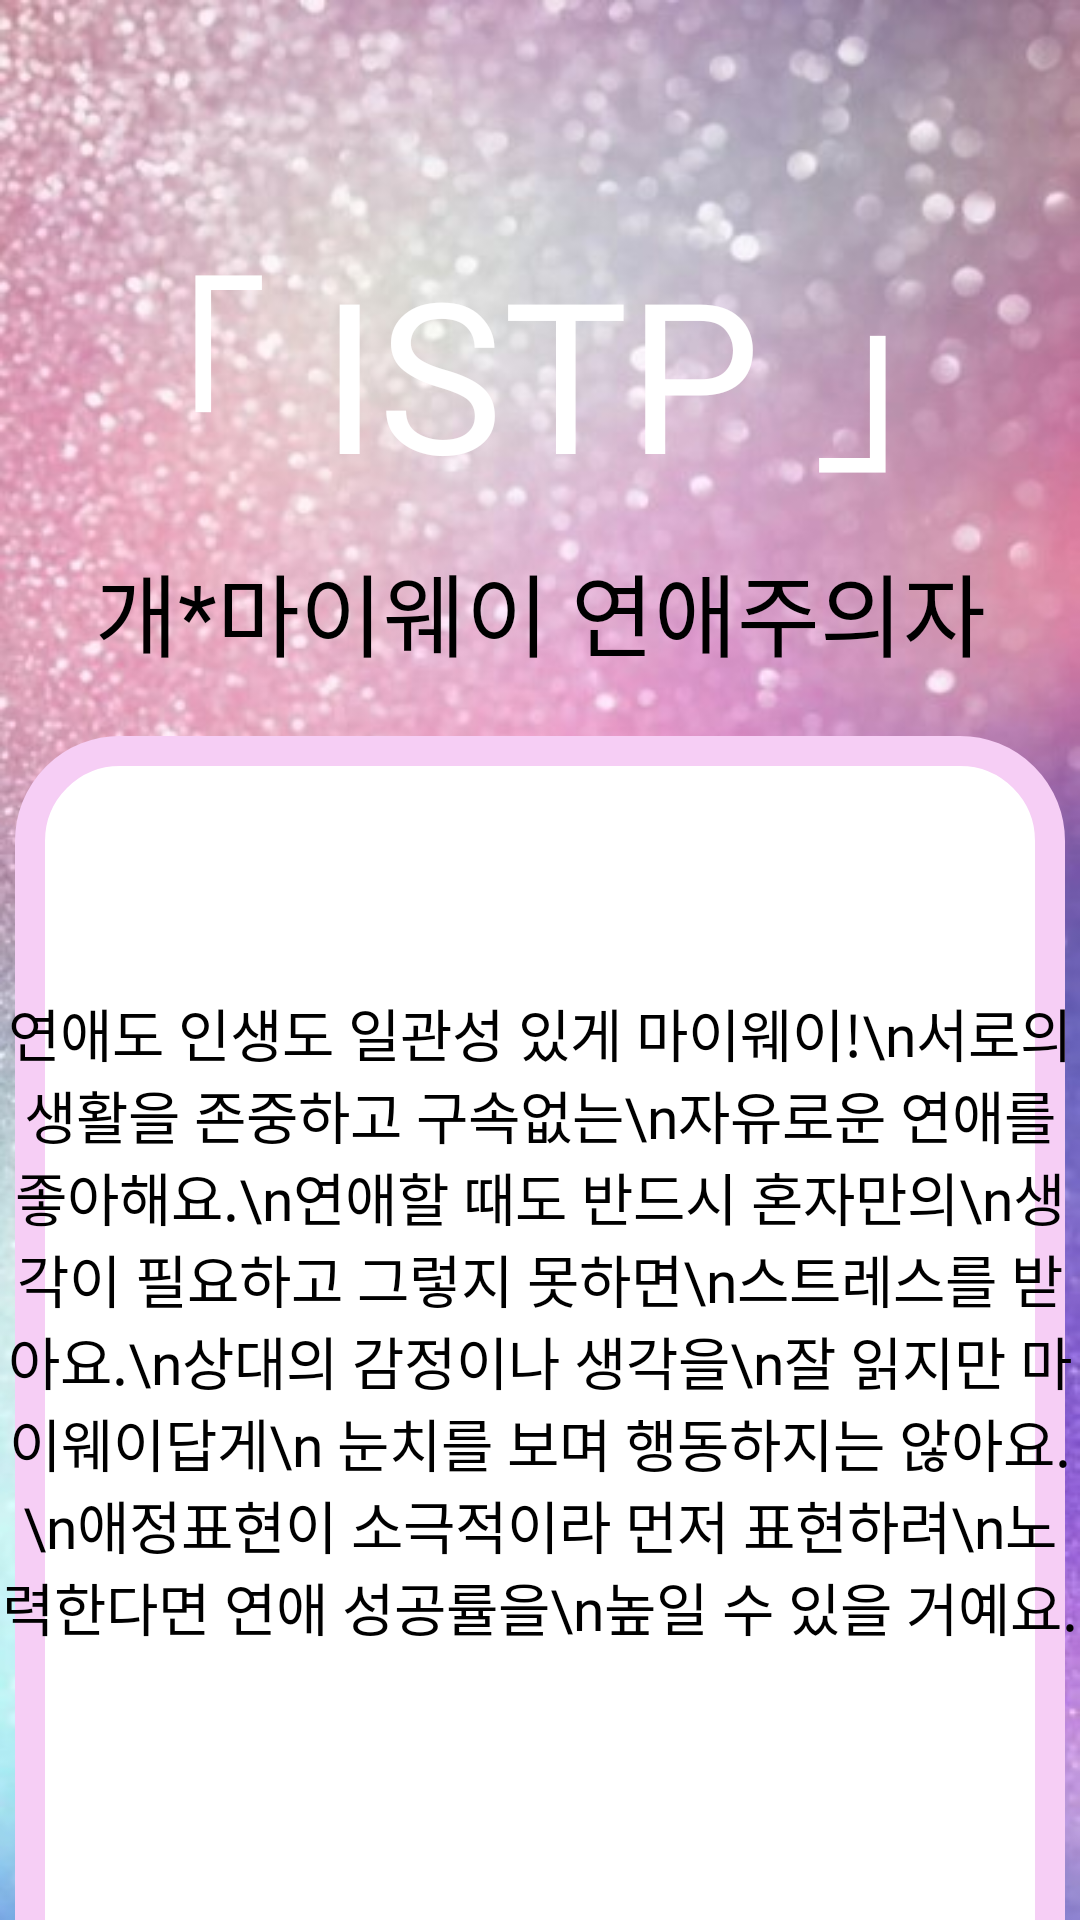

The Android layout XML behind this screen, and the referenced resources:
<!-- AndroidManifest.xml: application theme AppTheme -->
<!-- res/layout/fragment_istp_result.xml -->
<?xml version="1.0" encoding="utf-8"?>
<androidx.constraintlayout.widget.ConstraintLayout xmlns:android="http://schemas.android.com/apk/res/android"
    xmlns:tools="http://schemas.android.com/tools"
    android:layout_width="match_parent"
    android:layout_height="match_parent"
    xmlns:app="http://schemas.android.com/apk/res-auto"
    android:background="@drawable/istp"
    tools:context=".Fragments.Result.IstpResult">

    <TextView
        android:id="@+id/istp_tv1"
        android:layout_width="wrap_content"
        android:layout_height="wrap_content"
        android:layout_marginTop="70dp"
        android:fontFamily="@font/mapo_golden_pier"
        android:text="「 ISTP 」"
        android:textAlignment="center"
        android:textColor="@color/white"
        android:textSize="70sp"
        app:layout_constraintEnd_toEndOf="parent"
        app:layout_constraintHorizontal_bias="0.5"
        app:layout_constraintStart_toStartOf="parent"
        app:layout_constraintTop_toTopOf="parent" />

    <TextView
        android:id="@+id/istp_tv2"
        android:layout_width="wrap_content"
        android:layout_height="wrap_content"
        android:layout_marginTop="10dp"
        android:fontFamily="@font/mapo_golden_pier"
        android:text="개*마이웨이 연애주의자"
        android:textAlignment="center"
        android:textColor="@color/black"
        android:textSize="30sp"
        app:layout_constraintEnd_toEndOf="parent"
        app:layout_constraintHorizontal_bias="0.5"
        app:layout_constraintStart_toStartOf="parent"
        app:layout_constraintTop_toBottomOf="@+id/istp_tv1" />


    <ImageView
        android:id="@+id/istp_iv"
        android:layout_width="350dp"
        android:layout_height="450dp"
        android:layout_marginTop="20dp"
        android:src="@drawable/edge"
        app:layout_constraintEnd_toEndOf="parent"
        app:layout_constraintHorizontal_bias="0.5"
        app:layout_constraintStart_toStartOf="parent"
        app:layout_constraintTop_toBottomOf="@+id/istp_tv2" />

    <TextView
        android:layout_width="wrap_content"
        android:layout_height="wrap_content"
        android:fontFamily="@font/mapo_golden_pier"
        android:textColor="@color/black"
        android:text="연애도 인생도 일관성 있게 마이웨이!\n서로의 생활을 존중하고
구속없는\n자유로운 연애를 좋아해요.\n연애할 때도 반드시 혼자만의\n생각이 필요하고
그렇지 못하면\n스트레스를 받아요.\n상대의 감정이나 생각을\n잘 읽지만 마이웨이답게\n
눈치를 보며 행동하지는 않아요.\n애정표현이 소극적이라
먼저 표현하려\n노력한다면 연애 성공률을\n높일 수 있을 거예요."
        android:textAlignment="center"
        android:textSize="19dp"
        android:layout_marginTop="105dp"
        app:layout_constraintTop_toBottomOf="@+id/istp_tv2"
        app:layout_constraintEnd_toEndOf="parent"
        app:layout_constraintHorizontal_bias="0.5"
        app:layout_constraintStart_toStartOf="parent"
        />



</androidx.constraintlayout.widget.ConstraintLayout>
<!-- resources referenced by this layout -->
<resources>
  <!-- drawable edge (drawable) -->
  <?xml version="1.0" encoding="utf-8"?>
  <shape xmlns:android="http://schemas.android.com/apk/res/android">
      <solid android:color="#ffffff"/>
      <stroke android:width="10dp" android:color="#F6CEF5" />
      <padding android:left="1dp" android:top="1dp" android:right="1dp" android:bottom="1dp" />
      <corners android:radius="30dp" />
  </shape>
  <!-- drawable istp: jpg bitmap (drawable, 80860 bytes) -->
  <style name="AppTheme" parent="Theme.MaterialComponents.DayNight.NoActionBar">
          <item name="android:windowFullscreen">true</item>
          
          <item name="colorPrimary">@color/purple_500</item>
          <item name="colorPrimaryVariant">@color/purple_700</item>
          <item name="colorOnPrimary">@color/white</item>
          
          <item name="colorSecondary">@color/teal_200</item>
          <item name="colorSecondaryVariant">@color/teal_700</item>
          <item name="colorOnSecondary">@color/black</item>
          
          <item name="android:statusBarColor" tools:targetApi="l">?attr/colorPrimaryVariant</item>
          
      </style>
  <!-- not gathered from this repository: default colours our renderer supplied (Android Studio template values) -->
  <color name="purple_500">#FF6200EE</color>
  <color name="purple_700">#FF3700B3</color>
  <color name="teal_200">#FF03DAC5</color>
  <color name="teal_700">#FF018786</color>
  <color name="black">#FF000000</color>
  <color name="white">#FFFFFFFF</color>
</resources>
